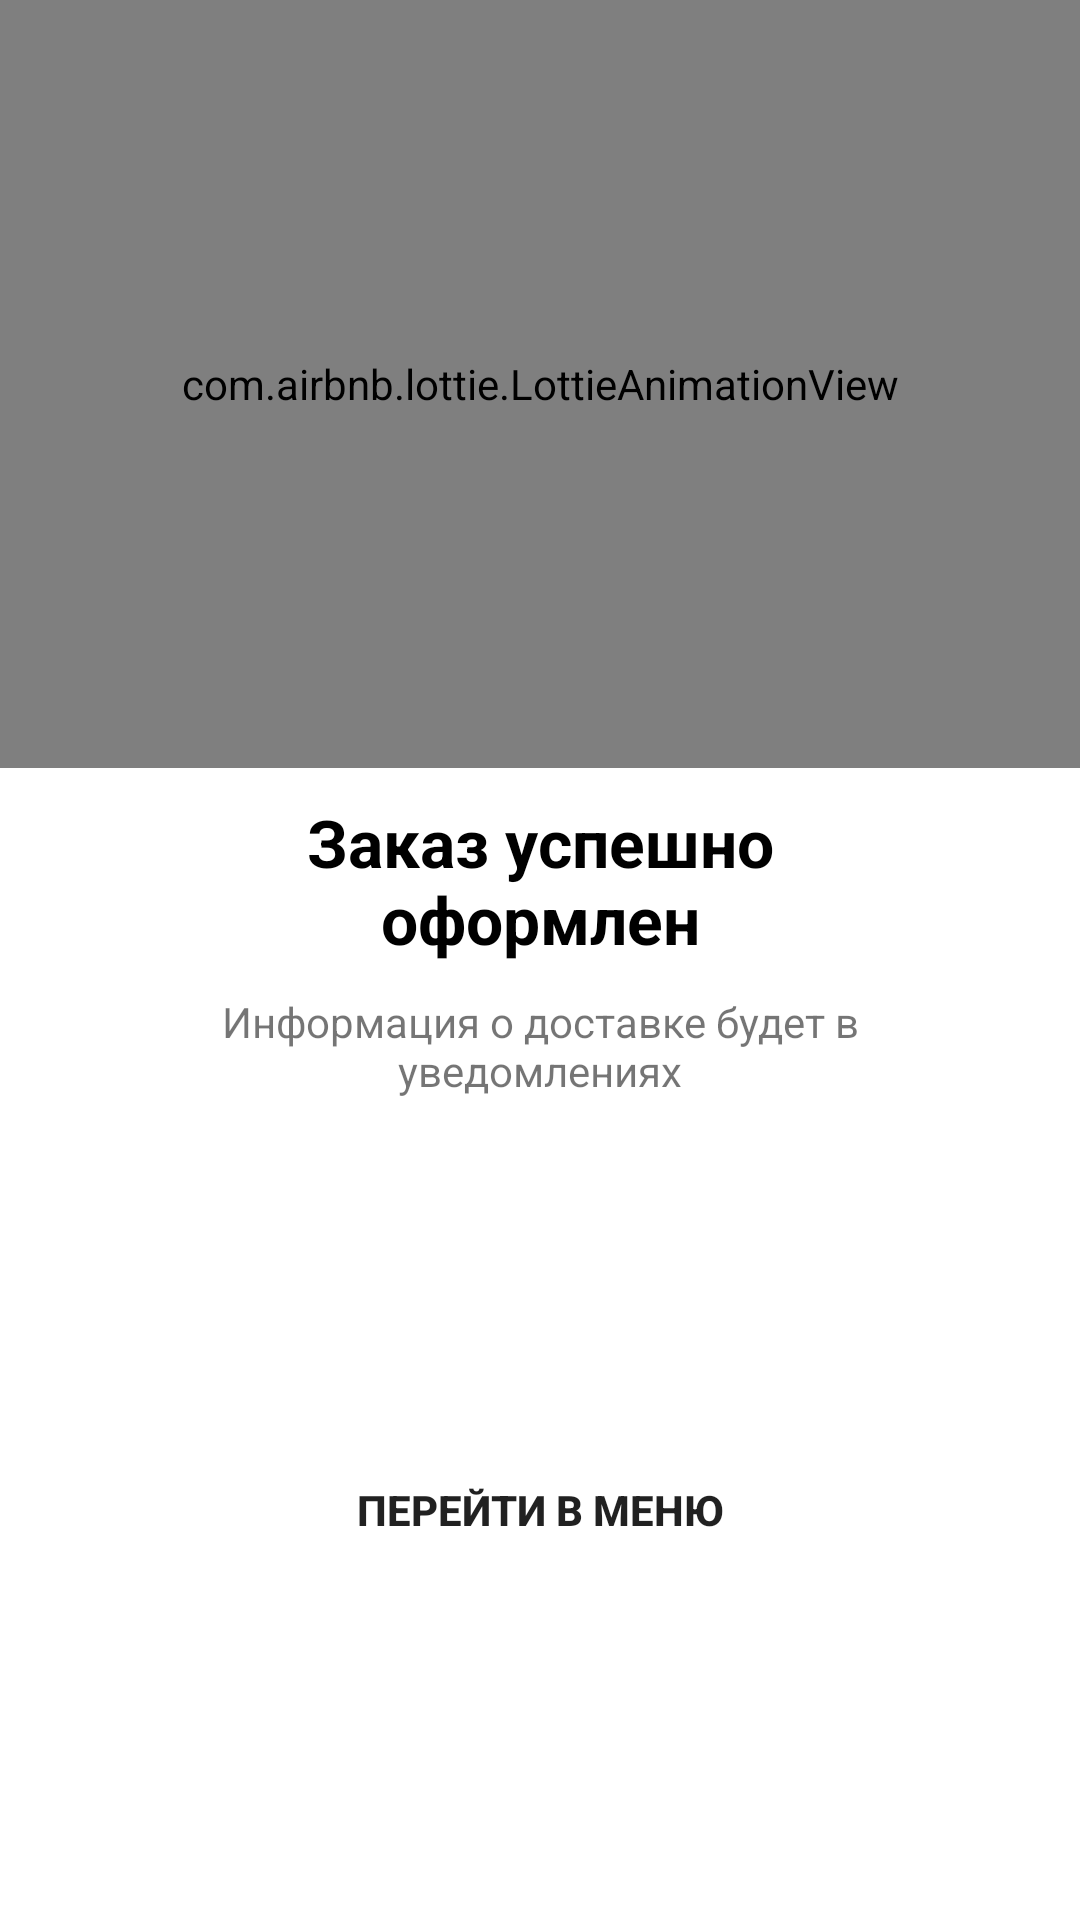

The Android layout XML behind this screen, and the referenced resources:
<!-- AndroidManifest.xml: application theme Theme.FoodDeliveryApp -->
<!-- res/layout/fragment_purchase_success.xml -->
<?xml version="1.0" encoding="utf-8"?>
<androidx.constraintlayout.widget.ConstraintLayout xmlns:android="http://schemas.android.com/apk/res/android"
    xmlns:app="http://schemas.android.com/apk/res-auto"
    android:layout_width="match_parent"
    android:layout_height="match_parent">

    <com.airbnb.lottie.LottieAnimationView
        android:id="@+id/animSuccessPurchase"
        android:layout_width="match_parent"
        android:layout_height="0dp"
        android:padding="8dp"
        app:layout_constraintBottom_toTopOf="@+id/guideline26"
        app:layout_constraintTop_toTopOf="parent"
        app:lottie_autoPlay="true"
        app:lottie_fileName="purchase_success.json"
        app:lottie_loop="false" />

    <TextView
        android:id="@+id/tvOrderSuccess"
        android:layout_width="0dp"
        android:layout_height="wrap_content"
        android:gravity="center"
        android:textStyle="bold"
        android:padding="10dp"
        android:text="@string/purchase_success"
        android:textColor="@color/black"
        android:textSize="22sp"
        app:layout_constraintEnd_toStartOf="@+id/guideline28"
        app:layout_constraintStart_toStartOf="@+id/guideline27"
        app:layout_constraintTop_toTopOf="@+id/guideline26" />

    <TextView
        android:id="@+id/tvMoreInfo"
        android:layout_width="0dp"
        android:layout_height="wrap_content"
        android:gravity="center"
        android:text="@string/delivery_info"
        android:textSize="14sp"
        app:layout_constraintEnd_toStartOf="@+id/guideline28"
        app:layout_constraintStart_toStartOf="@+id/guideline27"
        app:layout_constraintTop_toBottomOf="@+id/tvOrderSuccess" />

    <Button
        android:id="@+id/btnToMenu"
        android:layout_width="0dp"
        android:layout_height="wrap_content"
        android:background="@drawable/bg_button_authentication_disabled"
        android:text="@string/go_to_menu"
        android:textStyle="bold"
        app:layout_constraintBottom_toBottomOf="parent"
        app:layout_constraintEnd_toStartOf="@+id/guideline28"
        app:layout_constraintStart_toStartOf="@+id/guideline27"
        app:layout_constraintTop_toBottomOf="@+id/tvMoreInfo" />


    <androidx.constraintlayout.widget.Guideline
        android:id="@+id/guideline26"
        android:layout_width="wrap_content"
        android:layout_height="wrap_content"
        android:orientation="horizontal"
        app:layout_constraintGuide_percent="0.4" />

    <androidx.constraintlayout.widget.Guideline
        android:id="@+id/guideline27"
        android:layout_width="wrap_content"
        android:layout_height="wrap_content"
        android:orientation="vertical"
        app:layout_constraintGuide_percent="0.15" />

    <androidx.constraintlayout.widget.Guideline
        android:id="@+id/guideline28"
        android:layout_width="wrap_content"
        android:layout_height="wrap_content"
        android:orientation="vertical"
        app:layout_constraintGuide_percent="0.85" />
</androidx.constraintlayout.widget.ConstraintLayout>
<!-- resources referenced by this layout -->
<resources>
  <color name="black">#FF000000</color>
  <string name="delivery_info">Информация о доставке будет в уведомлениях</string>
  <string name="go_to_menu">Перейти в меню</string>
  <string name="purchase_success">Заказ успешно оформлен</string>
  <style name="Theme.FoodDeliveryApp" parent="Theme.MaterialComponents.DayNight.NoActionBar">
          
          <item name="colorPrimary">#92F852</item>
          <item name="colorPrimaryVariant">@color/purple_700</item>
          <item name="colorOnPrimary">@color/white</item>
          
          <item name="colorSecondary">@color/teal_200</item>
          <item name="colorSecondaryVariant">@color/teal_700</item>
          <item name="colorOnSecondary">#FFFFFF</item>
          
          <item name="android:statusBarColor">?attr/colorPrimaryVariant</item>
          
      </style>
  <color name="purple_700">#000000</color>
  <color name="white">#FFFFFFFF</color>
  <color name="teal_200">#FF03DAC5</color>
  <color name="teal_700">#FF018786</color>
</resources>
